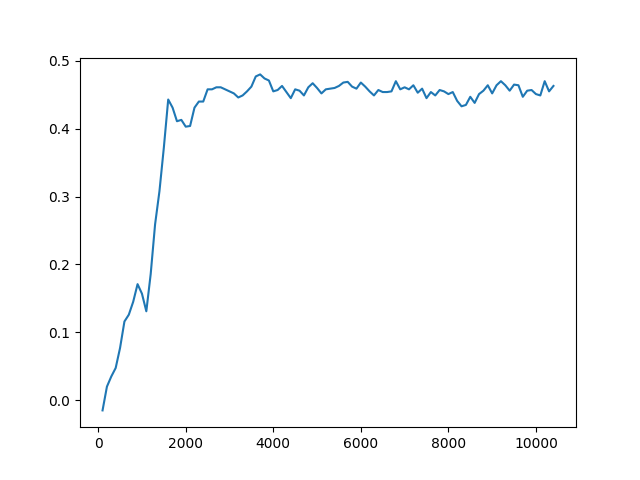

The data file committed next to this chart (first rows):
Timestep, Episode, Reward, Exploration
0, 0, 0.5, None
1, 0, 0.5, None
2, 0, -1, None
3, 0, -1, None
4, 1, -1, None
5, 1, 0.5, None
6, 1, 0.5, None
7, 1, 0.5, None
8, 1, 0.5, None
9, 2, -1, None
10, 2, 0.5, None
11, 2, 0.5, None
12, 2, 0.5, None
13, 2, 0.5, None
14, 3, 0.5, None
15, 3, -1, None
16, 3, 0.5, None
17, 3, 0.5, None
18, 3, 0.5, None
19, 4, 0.5, None
20, 4, -1, None
21, 4, 0.5, None
22, 4, 0.5, None
23, 4, 0.5, None
24, 5, 0.5, None
25, 5, 0.5, None
26, 5, 0.5, None
27, 5, 0.5, None
28, 5, -1, None
29, 6, 0.5, None
30, 6, 0.5, None
31, 7, 1, None
32, 8, 1, None
33, 8, 0.5, None
34, 8, -1, None
35, 8, 0.5, None
36, 9, 1, None
37, 9, 0.5, None
38, 9, 0.5, None
39, 9, 0.5, None
40, 9, 0.5, None
41, 10, 0.5, None
42, 10, 0.5, None
43, 10, -1, None
44, 10, 0.5, None
45, 10, -1, None
46, 11, 1, None
47, 11, 0.5, None
48, 11, -1, None
49, 11, 0.5, None
50, 11, -1, None
51, 12, 0.5, None
52, 12, 0.5, None
53, 12, -1, None
54, 12, 0.5, None
55, 12, 0.5, None
56, 13, 0.5, None
57, 13, -1, None
58, 13, 0.5, None
59, 13, -1, None
... 49,940 more rows
